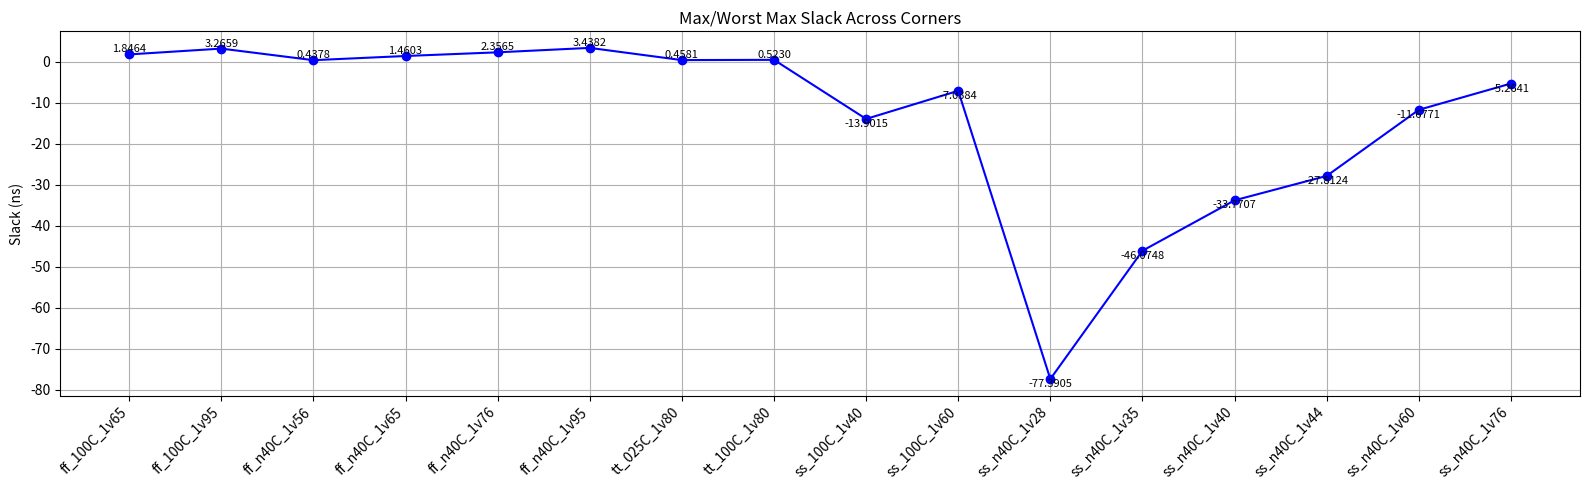
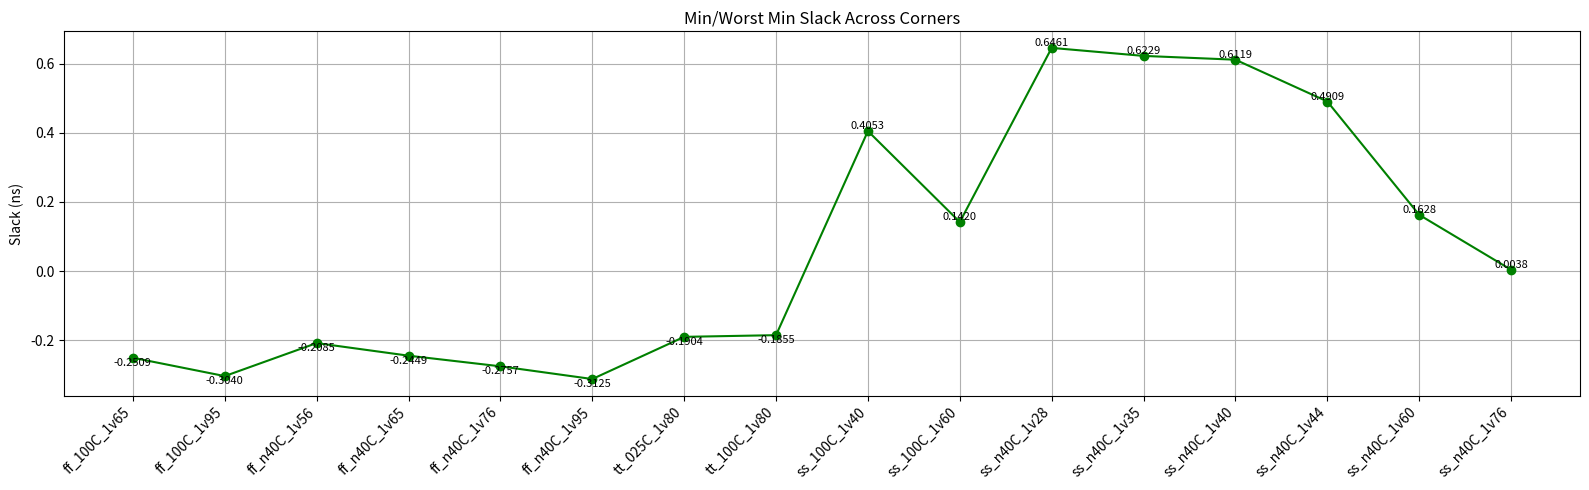
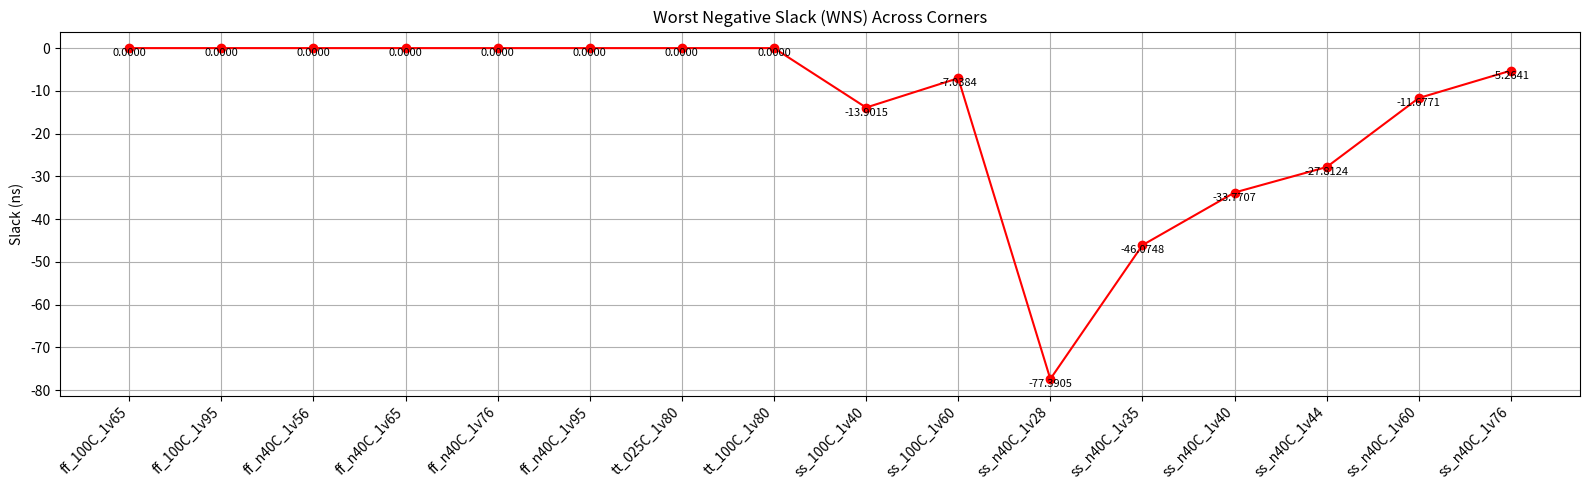
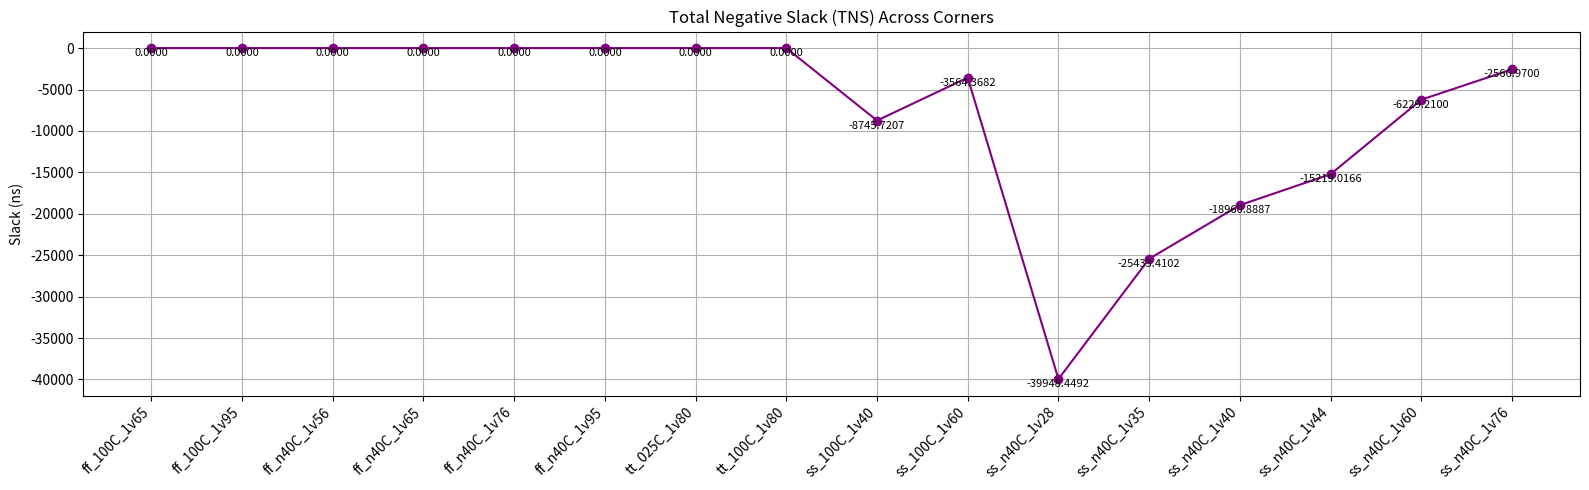

Recreate these plots in Python, in order.
import matplotlib.pyplot as plt

# corners
corners = [
    "ff_100C_1v65","ff_100C_1v95","ff_n40C_1v56","ff_n40C_1v65",
    "ff_n40C_1v76","ff_n40C_1v95","tt_025C_1v80","tt_100C_1v80",
    "ss_100C_1v40","ss_100C_1v60","ss_n40C_1v28","ss_n40C_1v35",
    "ss_n40C_1v40","ss_n40C_1v44","ss_n40C_1v60","ss_n40C_1v76"
]

# Max/Worst max slack
max_slack = [
     1.8464, 3.2659, 0.4378,1.4603, 
     2.3565, 3.4382, 0.4581, 0.5230,
    -13.9015, -7.0384, -77.3905, -46.0748,
    -33.7707, -27.8124, -11.6771, -5.2641
]

# Min/Worst min slack
min_slack = [
    -0.2509, -0.3040, -0.2085,-0.2449, 
    -0.2757, -0.3125, -0.1904,-0.1855,
    0.4053, 0.1420, 0.6461, 0.6229,
    0.6119, 0.4909, 0.1628, 0.0038
]

# Worst Negative slack (wns)
wns = [
    0.0, 0.0, 0.0, 0.0,
    0.0, 0.0, 0.0, 0.0,
    -13.9015, -7.0384, -77.3905, -46.0748,
    -33.7707, -27.8124, -11.6771, -5.2641
]
# Total Negative Slack (tns)
tns = [
    0.0, 0.0, 0.0, 0.0,
    0.0, 0.0, 0.0, 0.0,
    -8745.7207, -3564.3682, -39948.4492, -25433.4102,
    -18960.8887, -15219.0166, -6229.2100, -2566.9700
]

# Plotting function
def plot_metric(y_values, title, color, ylabel):
    plt.figure(figsize=(16,5))
    plt.plot(corners, y_values, marker='o', linestyle='-', color=color)
    plt.title(title)
    plt.xticks(rotation=45, ha="right")
    plt.ylabel(ylabel)
    for i, val in enumerate(y_values):
        plt.text(i, val, f"{val:.4f}", ha='center', va='bottom' if val>0 else 'top', fontsize=8)
    plt.grid(True)
    plt.tight_layout()
    plt.show()

# Plot all four graphs
plot_metric(max_slack, "Max/Worst Max Slack Across Corners", "blue", "Slack (ns)")
plot_metric(min_slack, "Min/Worst Min Slack Across Corners", "green", "Slack (ns)")
plot_metric(wns, "Worst Negative Slack (WNS) Across Corners", "red", "Slack (ns)")
plot_metric(tns, "Total Negative Slack (TNS) Across Corners", "purple", "Slack (ns)")

